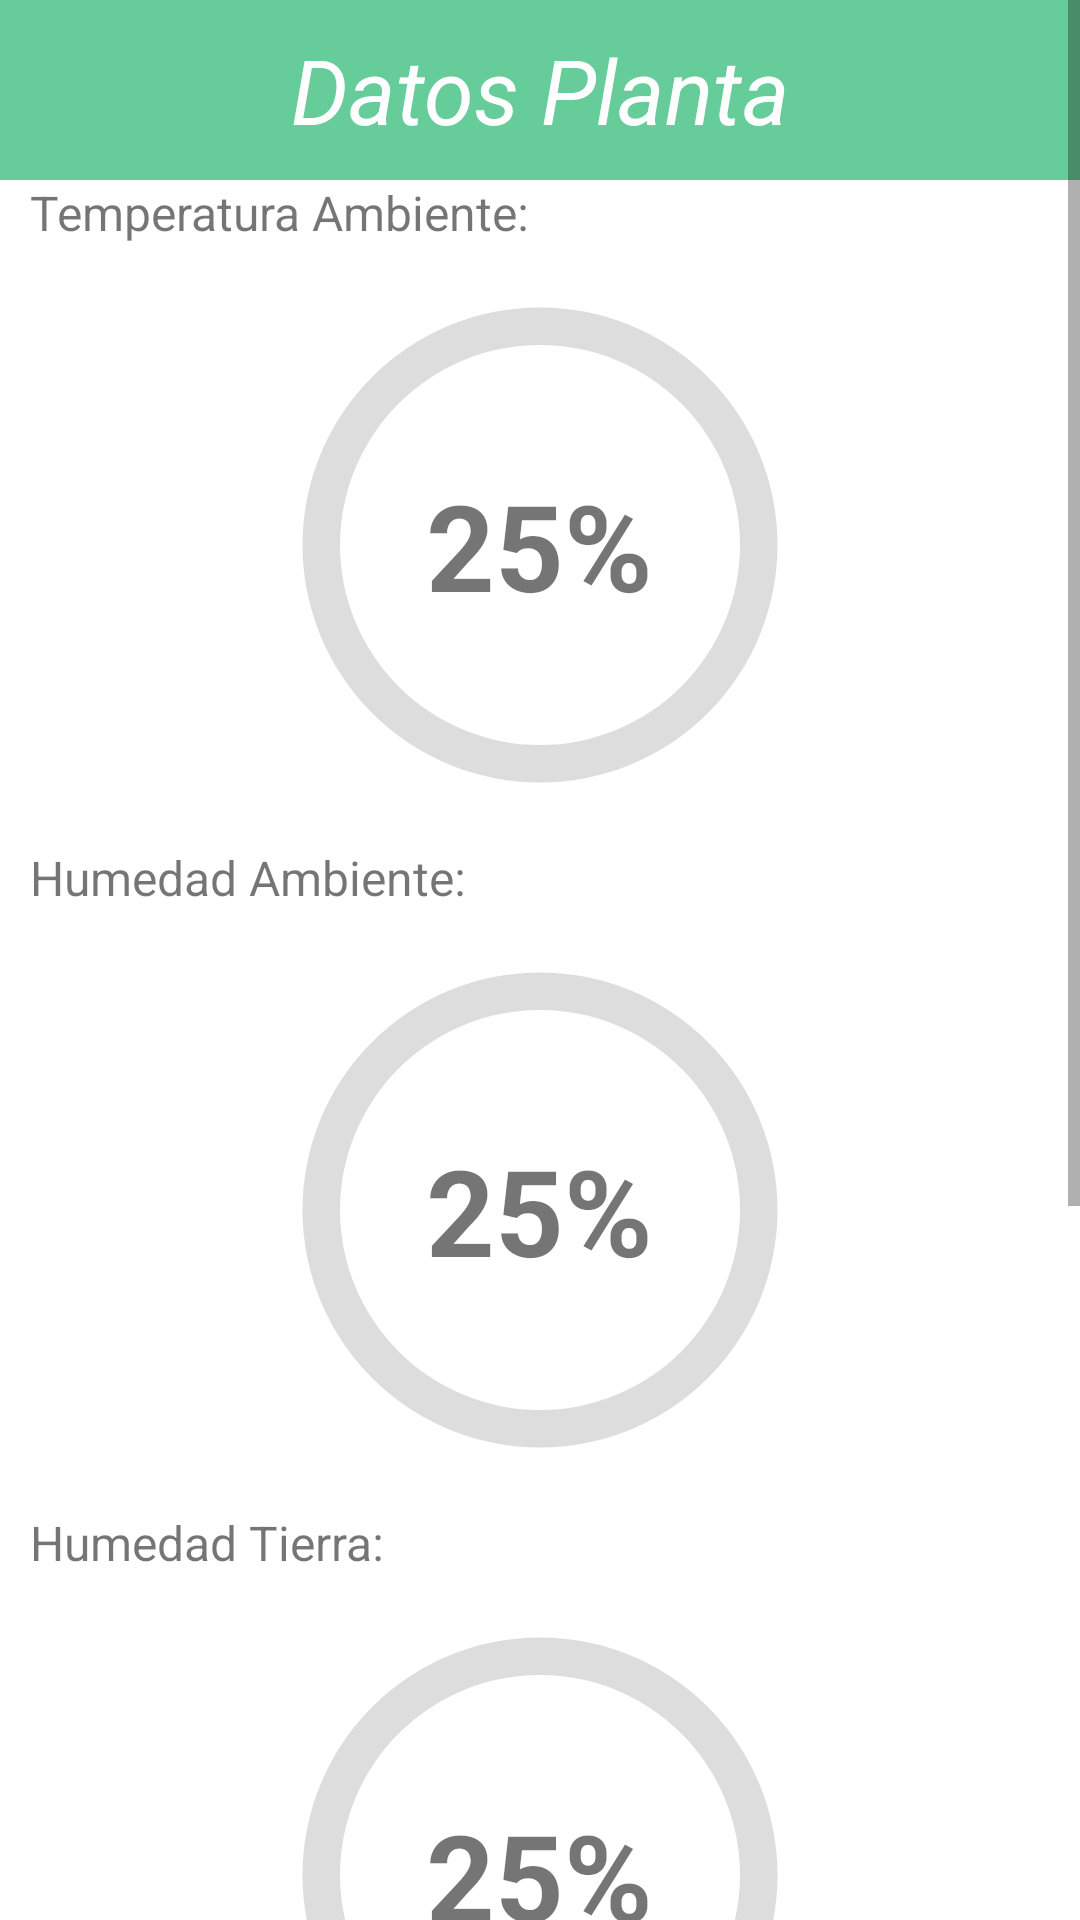

Write the Android layout XML for this screen, with the resource values it uses.
<!-- AndroidManifest.xml: application theme Theme.PIS_ADAS -->
<!-- res/layout/activity_datos_planta.xml -->
<androidx.constraintlayout.widget.ConstraintLayout xmlns:android="http://schemas.android.com/apk/res/android" xmlns:app="http://schemas.android.com/apk/res-auto" xmlns:tools="http://schemas.android.com/tools" android:layout_width="match_parent" android:layout_height="match_parent" tools:context=".DatosPlantaActivity">
    <ScrollView android:layout_width="match_parent" android:layout_height="match_parent">
        <LinearLayout android:layout_width="match_parent" android:layout_height="match_parent" android:orientation="vertical" tools:layout_editor_absoluteX="-94dp" tools:layout_editor_absoluteY="-16dp">
            <TextView android:id="@+id/textView7" android:layout_width="match_parent" android:layout_height="60dp" android:background="#66CC99" android:gravity="center" android:text="Datos Planta" android:textColor="?android:attr/textColorPrimaryInverseDisableOnly" android:textSize="30sp" android:textStyle="italic"/>
            <TextView android:id="@+id/textView10" android:layout_width="match_parent" android:layout_height="wrap_content" android:layout_marginLeft="10dp" android:layout_marginRight="10dp" android:text="Temperatura Ambiente:" android:textSize="16sp"/>
            <FrameLayout style="@style/Widget.AppCompat.TextView" android:layout_width="200dp" android:layout_height="200dp" android:layout_gravity="center">
                <ProgressBar android:id="@+id/progressBar_TA" android:layout_width="200dp" android:layout_height="200dp" android:layout_gravity="center" android:indeterminateOnly="false" android:progressDrawable="@drawable/circle" android:max="100"/>

                <TextView
                    android:id="@+id/status_TA"
                    android:layout_width="wrap_content"
                    android:layout_height="wrap_content"
                    android:layout_gravity="center"
                    android:text="25%"
                    android:textAlignment="center"
                    android:textSize="40dp"
                    android:textStyle="bold" />
            </FrameLayout>
            <TextView android:id="@+id/textView11" android:layout_width="match_parent" android:layout_height="wrap_content" android:layout_marginLeft="10dp" android:layout_marginRight="10dp" android:text="Humedad Ambiente:" android:textSize="16sp"/>
            <FrameLayout style="@style/Widget.AppCompat.TextView" android:layout_width="200dp" android:layout_height="200dp" android:layout_gravity="center">
                <ProgressBar android:id="@+id/progressBar_HA" android:layout_width="200dp" android:layout_height="200dp" android:layout_gravity="center" android:indeterminateOnly="false" android:progressDrawable="@drawable/circle" android:max="100"/>
                <TextView android:id="@+id/status_HA" android:layout_width="wrap_content" android:layout_height="wrap_content" android:layout_gravity="center" android:text="25%" android:textAlignment="center" android:textSize="40dp" android:textStyle="bold"/>
            </FrameLayout>
            <TextView android:id="@+id/textView12" android:layout_width="match_parent" android:layout_height="wrap_content" android:layout_marginLeft="10dp" android:layout_marginRight="10dp" android:text="Humedad Tierra:" android:textSize="16sp"/>
            <FrameLayout style="@style/Widget.AppCompat.TextView" android:layout_width="200dp" android:layout_height="200dp" android:layout_gravity="center">
                <ProgressBar android:id="@+id/progressBar_HT" android:layout_width="200dp" android:layout_height="200dp" android:layout_gravity="center" android:indeterminateOnly="false" android:progressDrawable="@drawable/circle" android:max="100"/>
                <TextView android:id="@+id/status_HT" android:layout_width="wrap_content" android:layout_height="wrap_content" android:layout_gravity="center" android:text="25%" android:textAlignment="center" android:textSize="40dp" android:textStyle="bold"/>
            </FrameLayout>
            <TextView android:id="@+id/textView13" android:layout_width="match_parent" android:layout_height="wrap_content" android:layout_marginLeft="10dp" android:layout_marginRight="10dp" android:text="Seleccione el tipo de riego:" android:textSize="16sp"/>
            <Switch android:id="@+id/b_auto" android:layout_width="match_parent" android:layout_height="wrap_content" android:layout_marginLeft="10dp" android:layout_marginRight="10dp" android:minHeight="48dp" android:text="Automatico"/>
            <Switch android:id="@+id/b_manual" android:layout_width="match_parent" android:layout_height="wrap_content" android:layout_marginLeft="10dp" android:layout_marginRight="10dp" android:layout_marginBottom="40dp" android:minHeight="48dp" android:text="Manual"/>
            <Button android:id="@+id/btn_edit" android:layout_width="match_parent" android:layout_height="wrap_content" android:layout_marginLeft="10dp" android:layout_marginTop="20dp" android:layout_marginRight="10dp" android:onClick="editar" android:text="Editar" android:textAllCaps="true" app:backgroundTint="#66CC99"/>
            <Button android:id="@+id/btn_menu" android:layout_width="match_parent" android:layout_height="wrap_content" android:layout_marginLeft="10dp" android:layout_marginTop="20dp" android:layout_marginRight="10dp" android:onClick="menu" android:text="Menu" android:textAllCaps="true" app:backgroundTint="#66CC99"/>
        </LinearLayout>
    </ScrollView>
</androidx.constraintlayout.widget.ConstraintLayout>
<!-- resources referenced by this layout -->
<resources>
  <!-- drawable circle (drawable) -->
  <?xml version="1.0" encoding="utf-8"?>
  <layer-list xmlns:android="http://schemas.android.com/apk/res/android">
      <item>
          <shape
              android:shape="ring"
              android:thicknessRatio="16"
              android:useLevel="false">
              <solid android:color="#DDD" />
          </shape>
      </item>
      <item>
          <rotate
              android:fromDegrees="270"
              android:toDegrees="270">
              <shape
                  android:shape="ring"
                  android:thicknessRatio="16"
                  android:useLevel="true">
                  <gradient
                      android:endColor="#FF03DAC5"
                      android:startColor="#FF03DAC5"
                      android:type="sweep" />
              </shape>
          </rotate>
      </item>
  </layer-list>
  <style name="Theme.PIS_ADAS" parent="Theme.MaterialComponents.DayNight.NoActionBar">
          
          <item name="colorPrimary">@color/purple_500</item>
          <item name="colorPrimaryVariant">@color/purple_700</item>
          <item name="colorOnPrimary">@color/white</item>
          
          <item name="colorSecondary">@color/teal_200</item>
          <item name="colorSecondaryVariant">@color/teal_700</item>
          <item name="colorOnSecondary">@color/black</item>
          
          <item name="android:statusBarColor" tools:targetApi="l">?attr/colorPrimaryVariant</item>
          
      </style>
  <color name="purple_500">#FF6200EE</color>
  <color name="purple_700">#FF3700B3</color>
  <color name="white">#FFFFFFFF</color>
  <color name="teal_200">#FF03DAC5</color>
  <color name="teal_700">#FF018786</color>
  <color name="black">#FF000000</color>
</resources>
